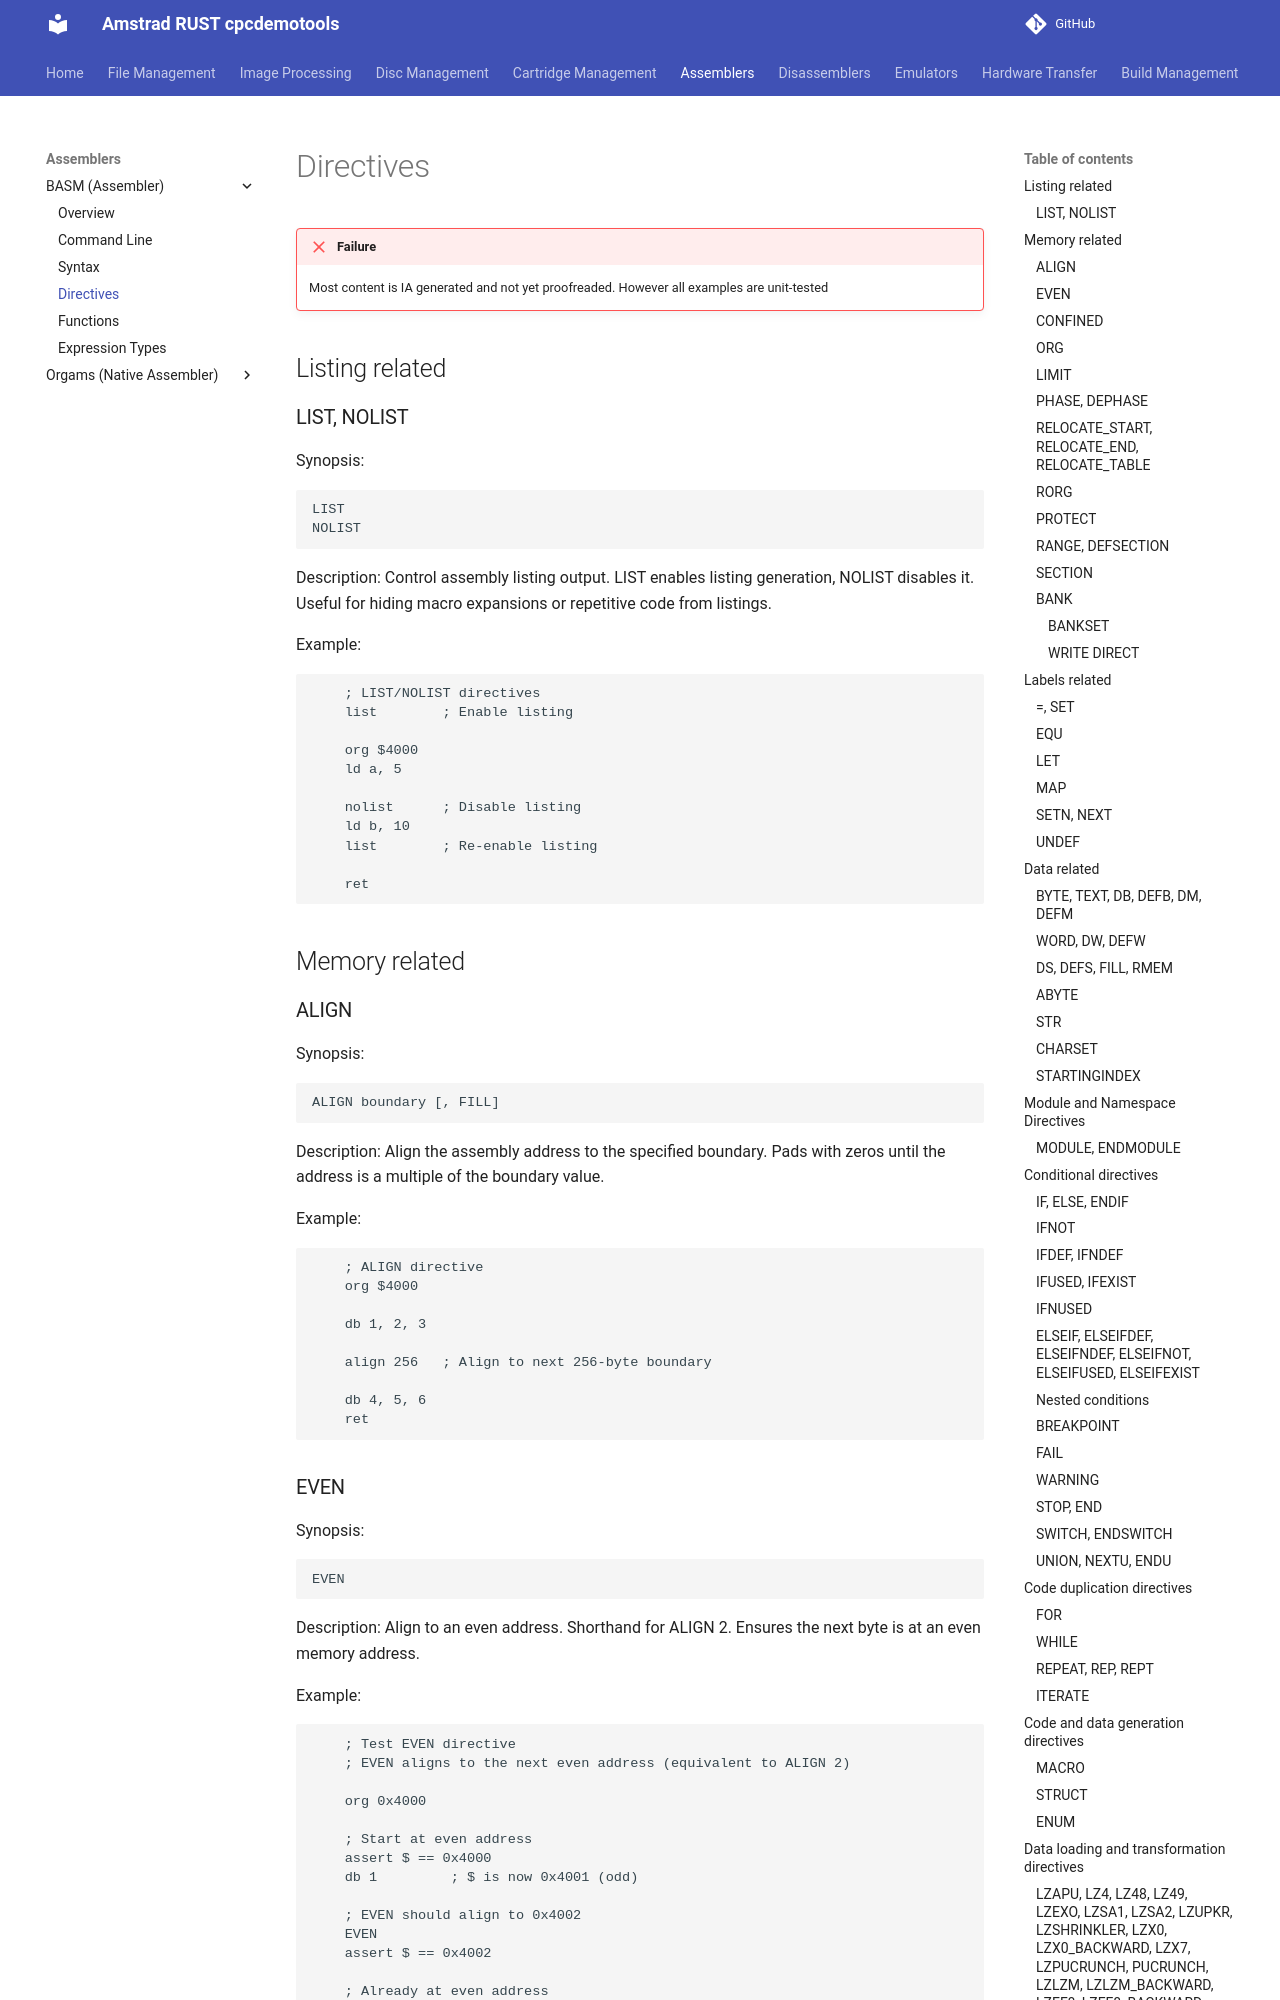

repository: cpcsdk/rust.cpclib · page: basm/directives/index.html · generator: mkdocs



# Directives

!!! failure Inacurate documentation

    Most content is IA generated and not yet proofreaded. However all examples are unit-tested


## Listing related

### LIST, NOLIST

Synopsis:

```
LIST
NOLIST
```

Description:
Control assembly listing output. LIST enables listing generation, NOLIST disables it. Useful for hiding macro expansions or repetitive code from listings.

Example:

```z80
--8<-- "cpclib-basm/tests/asm/good_document_list.asm"
```


## Memory related

### ALIGN

Synopsis:

```
ALIGN boundary [, FILL]
```

Description:
Align the assembly address to the specified boundary. Pads with zeros until the address is a multiple of the boundary value.

Example:

```z80
--8<-- "cpclib-basm/tests/asm/good_document_align.asm"
```

### EVEN

Synopsis:

```
EVEN
```

Description:
Align to an even address. Shorthand for ALIGN 2. Ensures the next byte is at an even memory address.

Example:

```z80
--8<-- "cpclib-basm/tests/asm/good_document_even.asm"
```
